Photos from the image-classification dataset "proc" in the GitHub repository NandoG1/deep-learning-project. Its 38 classes are: apple apple scab, apple black rot, apple cedar apple rust, apple healthy, blueberry healthy, cherry including sour powdery mildew, cherry including sour healthy, corn (maize) cercospora leaf spot gray leaf spot, corn common rust, corn northern leaf blight, corn healthy, grape black rot, grape esca black measles, grape leaf blight (isariopsis leaf spot), grape healthy, orange huanglongbing citrus greening, peach bacterial spot, peach healthy, bell pepper bacterial spot, bell pepper healthy, potato early blight, potato late blight, potato healthy, raspberry healthy, soybean healthy, squash powdery mildew, strawberry leaf scorch, strawberry healthy, tomato bacterial spot, tomato early blight, tomato late blight, tomato leaf mold, tomato septoria leaf spot, tomato spider mites two spotted spider mite, tomato target spot, tomato yellow leaf curl virus, tomato mosaic virus, tomato healthy.

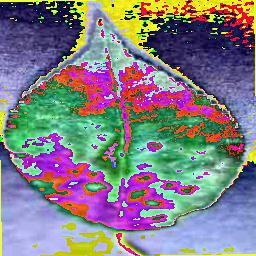
Label: cherry including sour powdery mildew

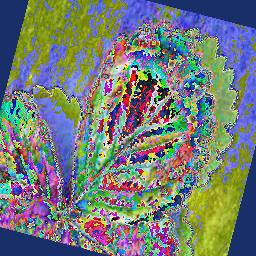
Label: strawberry leaf scorch

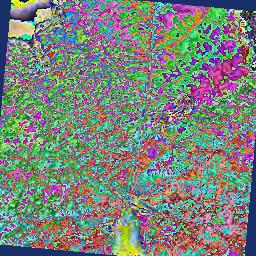
Label: grape leaf blight (isariopsis leaf spot)

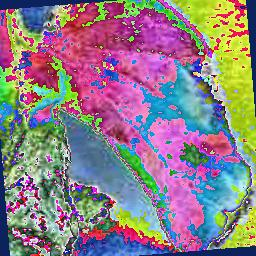
Label: tomato late blight

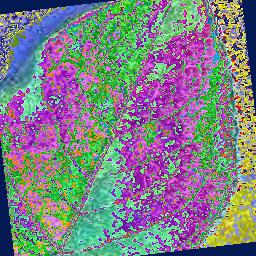
Label: blueberry healthy

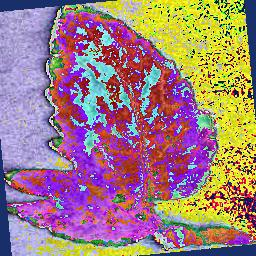
Label: tomato bacterial spot
